Run: headless pygame with SDL's dummy video driver; simulated clock (each Clock.tick advances the game by its frame time, no real sleeping); random seed 0; keys injected as events and as key.get_pressed() state; no mouse input.
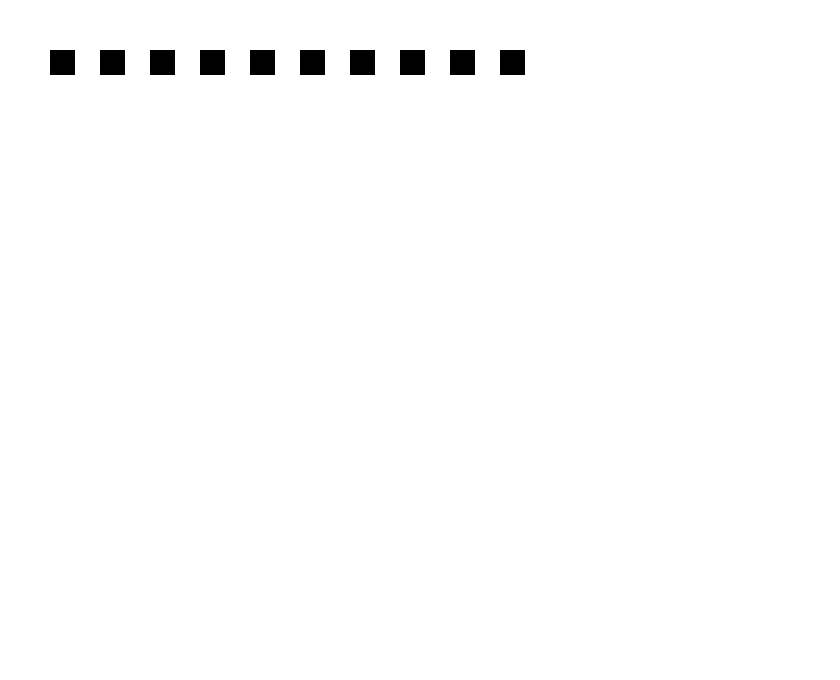
Frame 1 of 4 · flips 1–60 · no input
Frame 2 of 4 · flips 61–180 · tapped SPACE, RETURN · held RIGHT (→), D · screen unchanged from frame 1, image omitted
Frame 3 of 4 · flips 181–300 · held DOWN (↓), S · screen unchanged from frame 2, image omitted
Frame 4 of 4 · flips 301–420 · held LEFT (←), A, UP (↑), W · screen unchanged from frame 3, image omitted

The pygame program that drew these frames:

import pygame
import math

pygame.init() # Initialize Pygame
screen = pygame.display.set_mode((840, 680)) # Create a window of 640x480 pixels
screen.fill((255, 255, 255)) # Fill the screen with white

for i in range(1,11):
    firkant=pygame.draw.rect(screen, (0,0,0),(i*50,50,25,25))







# Make sure the window stays open until the user closes it
run_flag = True
while run_flag is True:
    for event in pygame.event.get():
        if event.type == pygame.QUIT:
            run_flag = False
    pygame.display.flip() # Refresh the screen so drawing appears
